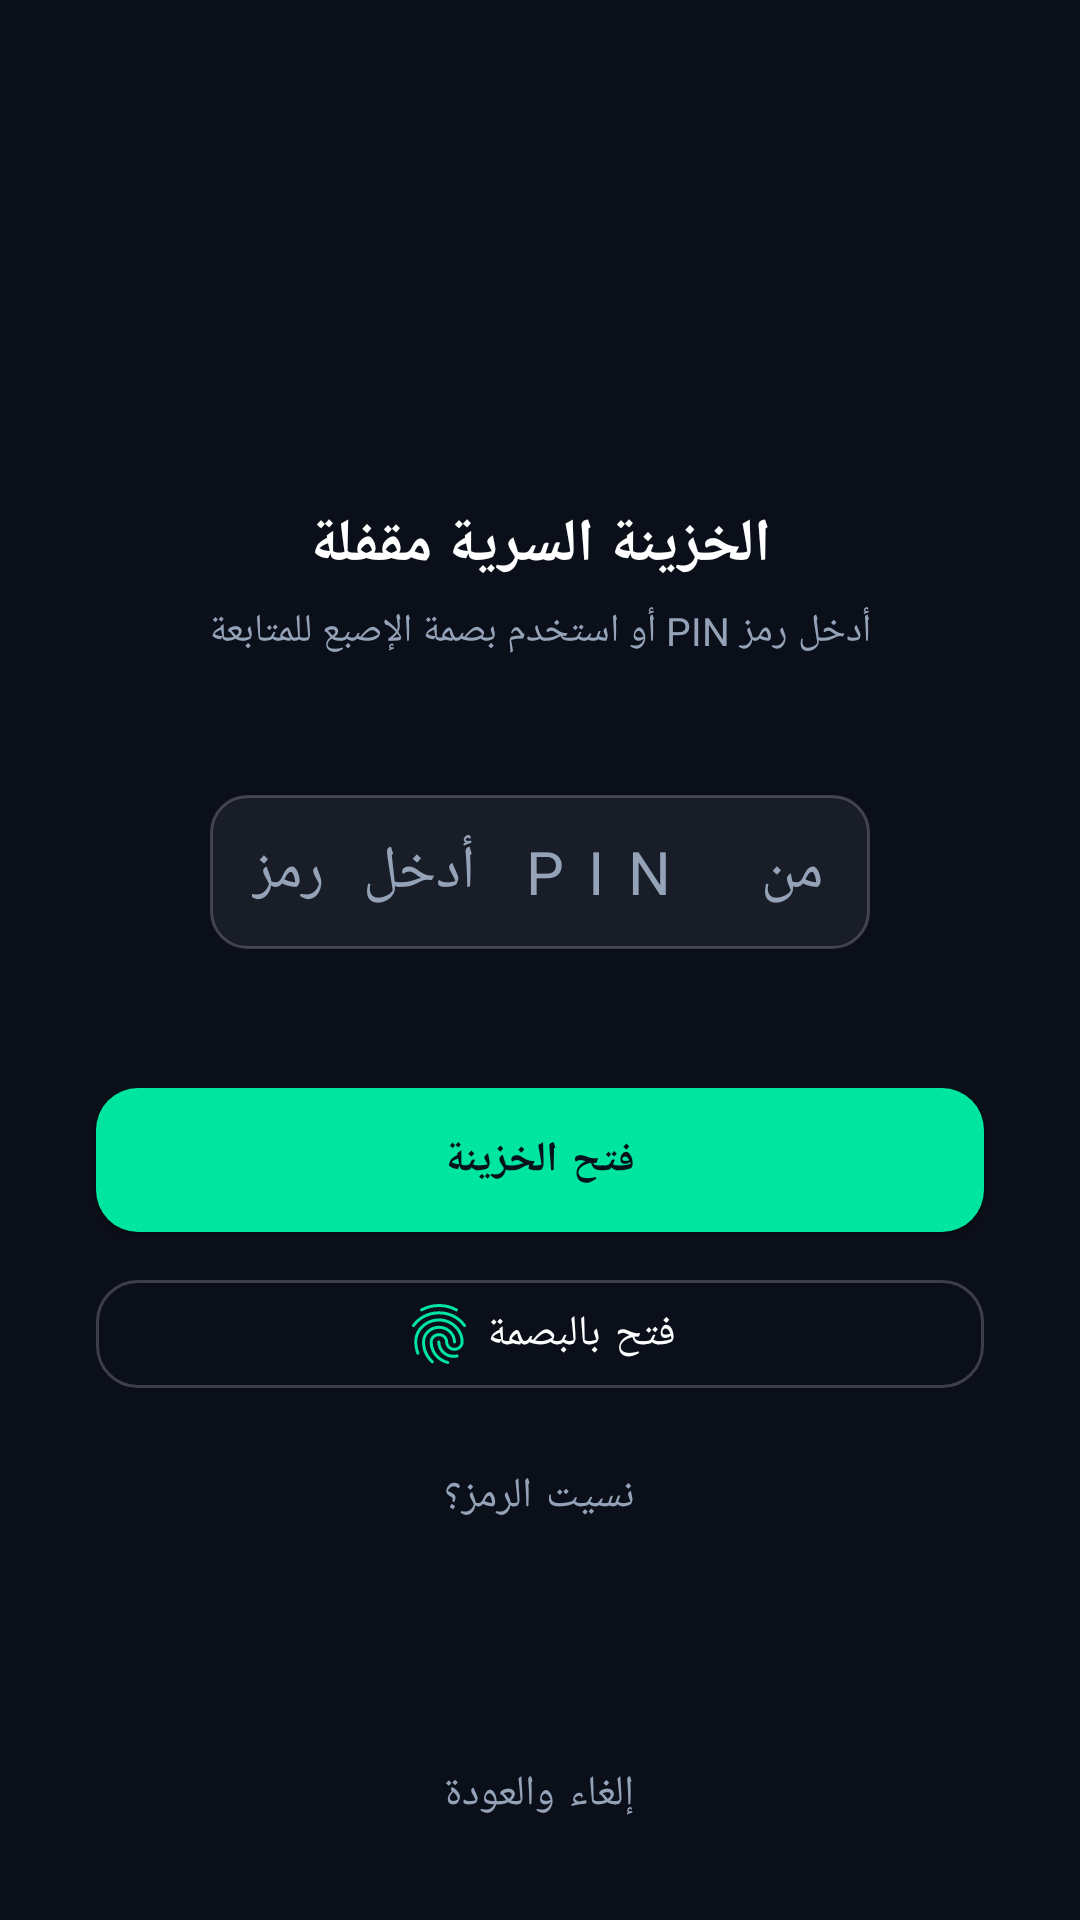

Android layout source for this screen:
<!-- AndroidManifest.xml: activity theme VaultTheme -->
<!-- res/layout/activity_vault_lock.xml -->
<?xml version="1.0" encoding="utf-8"?>
<androidx.constraintlayout.widget.ConstraintLayout xmlns:android="http://schemas.android.com/apk/res/android"
    xmlns:app="http://schemas.android.com/apk/res-auto"
    android:id="@+id/vaultLockRoot"
    android:layout_width="match_parent"
    android:layout_height="match_parent"
    android:background="@color/vault_background">

    <ImageView
        android:id="@+id/ivVaultIcon"
        android:layout_width="86dp"
        android:layout_height="86dp"
        android:layout_marginTop="64dp"
        android:contentDescription="@string/vault_name"
        android:src="@drawable/ic_shield"
        app:layout_constraintEnd_toEndOf="parent"
        app:layout_constraintStart_toStartOf="parent"
        app:layout_constraintTop_toTopOf="parent"
        app:tint="@color/vault_accent" />

    <TextView
        android:id="@+id/tvLockTitle"
        android:layout_width="match_parent"
        android:layout_height="wrap_content"
        android:layout_marginTop="18dp"
        android:gravity="center"
        android:paddingStart="24dp"
        android:paddingEnd="24dp"
        android:text="@string/vault_lock_title"
        android:textColor="@color/vault_text"
        android:textSize="20sp"
        android:textStyle="bold"
        app:layout_constraintTop_toBottomOf="@id/ivVaultIcon" />

    <TextView
        android:id="@+id/tvLockSubtitle"
        android:layout_width="match_parent"
        android:layout_height="wrap_content"
        android:layout_marginTop="6dp"
        android:gravity="center"
        android:paddingStart="28dp"
        android:paddingEnd="28dp"
        android:text="@string/vault_lock_subtitle"
        android:textColor="@color/vault_text_secondary"
        android:textSize="13sp"
        app:layout_constraintTop_toBottomOf="@id/tvLockTitle" />

    
    <LinearLayout
        android:id="@+id/pinDotsContainer"
        android:layout_width="wrap_content"
        android:layout_height="wrap_content"
        android:layout_marginTop="28dp"
        android:gravity="center"
        android:orientation="horizontal"
        app:layout_constraintEnd_toEndOf="parent"
        app:layout_constraintStart_toStartOf="parent"
        app:layout_constraintTop_toBottomOf="@id/tvLockSubtitle" />

    <EditText
        android:id="@+id/etPin"
        android:layout_width="220dp"
        android:layout_height="wrap_content"
        android:layout_marginTop="18dp"
        android:background="@drawable/bg_vault_input"
        android:cursorVisible="false"
        android:gravity="center"
        android:hint="@string/vault_pin_hint"
        android:importantForAutofill="no"
        android:inputType="numberPassword"
        android:letterSpacing="0.4"
        android:maxLength="8"
        android:textColor="@color/vault_text"
        android:textColorHint="@color/vault_text_secondary"
        android:textSize="20sp"
        app:layout_constraintEnd_toEndOf="parent"
        app:layout_constraintStart_toStartOf="parent"
        app:layout_constraintTop_toBottomOf="@id/pinDotsContainer" />

    <TextView
        android:id="@+id/tvLockMessage"
        android:layout_width="match_parent"
        android:layout_height="wrap_content"
        android:layout_marginTop="10dp"
        android:gravity="center"
        android:paddingStart="24dp"
        android:paddingEnd="24dp"
        android:textColor="@color/vault_error"
        android:textSize="12sp"
        app:layout_constraintTop_toBottomOf="@id/etPin" />

    <com.google.android.material.button.MaterialButton
        android:id="@+id/btnUnlock"
        android:layout_width="0dp"
        android:layout_height="wrap_content"
        android:layout_marginStart="32dp"
        android:layout_marginTop="20dp"
        android:layout_marginEnd="32dp"
        android:background="@drawable/bg_vault_button"
        android:text="@string/vault_unlock"
        android:textColor="#06121C"
        android:textStyle="bold"
        app:backgroundTint="@color/vault_accent"
        app:cornerRadius="14dp"
        app:layout_constraintEnd_toEndOf="parent"
        app:layout_constraintStart_toStartOf="parent"
        app:layout_constraintTop_toBottomOf="@id/tvLockMessage" />

    <com.google.android.material.button.MaterialButton
        android:id="@+id/btnBiometric"
        style="@style/Widget.MaterialComponents.Button.OutlinedButton"
        android:layout_width="0dp"
        android:layout_height="wrap_content"
        android:layout_marginStart="32dp"
        android:layout_marginTop="10dp"
        android:layout_marginEnd="32dp"
        android:text="@string/vault_use_biometric"
        android:textColor="@color/vault_text"
        app:cornerRadius="14dp"
        app:icon="@drawable/ic_fingerprint"
        app:iconGravity="textStart"
        app:iconTint="@color/vault_accent"
        app:layout_constraintEnd_toEndOf="parent"
        app:layout_constraintStart_toStartOf="parent"
        app:layout_constraintTop_toBottomOf="@id/btnUnlock"
        app:strokeColor="#33FFFFFF" />

    <com.google.android.material.button.MaterialButton
        android:id="@+id/btnForgotPin"
        style="@style/Widget.MaterialComponents.Button.TextButton"
        android:layout_width="wrap_content"
        android:layout_height="wrap_content"
        android:layout_marginTop="6dp"
        android:text="@string/vault_forgot_pin"
        android:textColor="@color/vault_text_secondary"
        app:layout_constraintEnd_toEndOf="parent"
        app:layout_constraintStart_toStartOf="parent"
        app:layout_constraintTop_toBottomOf="@id/btnBiometric" />

    <com.google.android.material.button.MaterialButton
        android:id="@+id/btnCancelLock"
        style="@style/Widget.MaterialComponents.Button.TextButton"
        android:layout_width="wrap_content"
        android:layout_height="wrap_content"
        android:layout_marginBottom="18dp"
        android:text="إلغاء والعودة"
        android:textColor="@color/vault_text_secondary"
        app:layout_constraintBottom_toBottomOf="parent"
        app:layout_constraintEnd_toEndOf="parent"
        app:layout_constraintStart_toStartOf="parent" />

</androidx.constraintlayout.widget.ConstraintLayout>
<!-- resources referenced by this layout -->
<resources>
  <color name="vault_accent">#00E5A0</color>
  <color name="vault_background">#0B0F19</color>
  <color name="vault_error">#FF5252</color>
  <color name="vault_text">#FFFFFF</color>
  <color name="vault_text_secondary">#94A3B8</color>
  <!-- drawable bg_vault_button (drawable) -->
  <?xml version="1.0" encoding="utf-8"?>
  <shape xmlns:android="http://schemas.android.com/apk/res/android" android:shape="rectangle">
      <solid android:color="@color/vault_accent" />
      <corners android:radius="14dp" />
      <padding android:left="18dp" android:top="12dp" android:right="18dp" android:bottom="12dp" />
  </shape>
  <!-- drawable bg_vault_input (drawable) -->
  <?xml version="1.0" encoding="utf-8"?>
  <shape xmlns:android="http://schemas.android.com/apk/res/android" android:shape="rectangle">
      <solid android:color="#0FFFFFFF" />
      <corners android:radius="12dp" />
      <stroke android:width="1dp" android:color="#33FFFFFF" />
      <padding android:left="14dp" android:top="12dp" android:right="14dp" android:bottom="12dp" />
  </shape>
  <!-- drawable ic_fingerprint: vector/xml drawable (drawable, 2419 chars, omitted) -->
  <string name="vault_forgot_pin">نسيت الرمز؟</string>
  <string name="vault_lock_subtitle">أدخل رمز PIN أو استخدم بصمة الإصبع للمتابعة</string>
  <string name="vault_lock_title">الخزينة السرية مقفلة</string>
  <string name="vault_name">الخزينة السرية</string>
  <string name="vault_pin_hint">أدخل رمز PIN المكوّن من 4–8 أرقام</string>
  <string name="vault_unlock">فتح الخزينة</string>
  <string name="vault_use_biometric">فتح بالبصمة</string>
  <style name="VaultTheme" parent="Theme.MaterialComponents.DayNight.NoActionBar">
          <item name="colorPrimary">@color/vault_accent</item>
          <item name="colorPrimaryDark">@color/vault_accent_dark</item>
          <item name="colorAccent">@color/vault_accent</item>
          <item name="android:windowBackground">@color/vault_background</item>
          <item name="android:colorBackground">@color/vault_background</item>
          <item name="colorSurface">@color/vault_surface</item>
          <item name="android:statusBarColor">@color/vault_background</item>
          <item name="android:navigationBarColor">@color/vault_background</item>
          <item name="android:textColorPrimary">@color/vault_text</item>
          <item name="android:textColorSecondary">@color/vault_text_secondary</item>
      </style>
  <color name="vault_accent_dark">#00B884</color>
  <color name="vault_surface">#141B2D</color>
</resources>
